Run: headless pygame with SDL's dummy video driver; simulated clock (each Clock.tick advances the game by its frame time, no real sleeping); random seed 0; keys injected as events and as key.get_pressed() state; no mouse input.
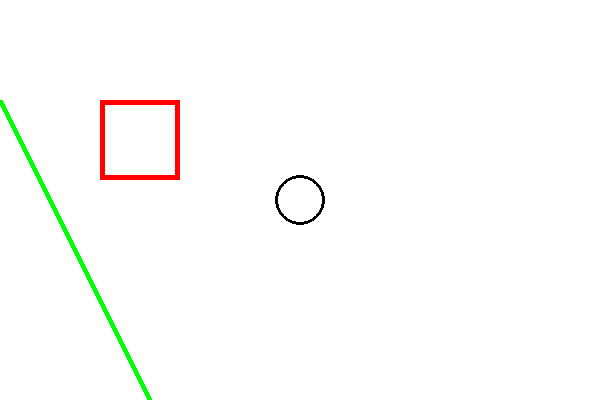
Frame 1 of 4 · flips 1–60 · no input
Frame 2 of 4 · flips 61–180 · tapped SPACE, RETURN · held RIGHT (→), D · screen unchanged from frame 1, image omitted
Frame 3 of 4 · flips 181–300 · held DOWN (↓), S · screen unchanged from frame 2, image omitted
Frame 4 of 4 · flips 301–420 · held LEFT (←), A, UP (↑), W · screen unchanged from frame 3, image omitted

The pygame program that drew these frames:

import time
import pygame
pygame.init()
#definir colores
BLACK = (0,0,0)
WHITE = (255,255,255)
GREEN = (0,255,0)
RED = (255,0,0)
BLUE = (0,0,255)
 

#crear ventana
size = [600,400]
screen = pygame.display.set_mode(size)
while True:
    for event in pygame.event.get():
        print (event)
        if event.type == pygame.QUIT:
            pygame.quit()
            exit()
    #color del fondo
    screen.fill(WHITE)
    ### ZONA DE DIBUJO
    #                where  color  start and stop   ancho de la linea
    pygame.draw.line(screen,GREEN,[0,100],[200,500], 5)
    pygame.draw.rect(screen,RED,[100,100,80,80], 5)
    pygame.draw.circle(screen,BLACK,[300,200],25,3)
    # actualizar pantalla
    pygame.display.flip()
